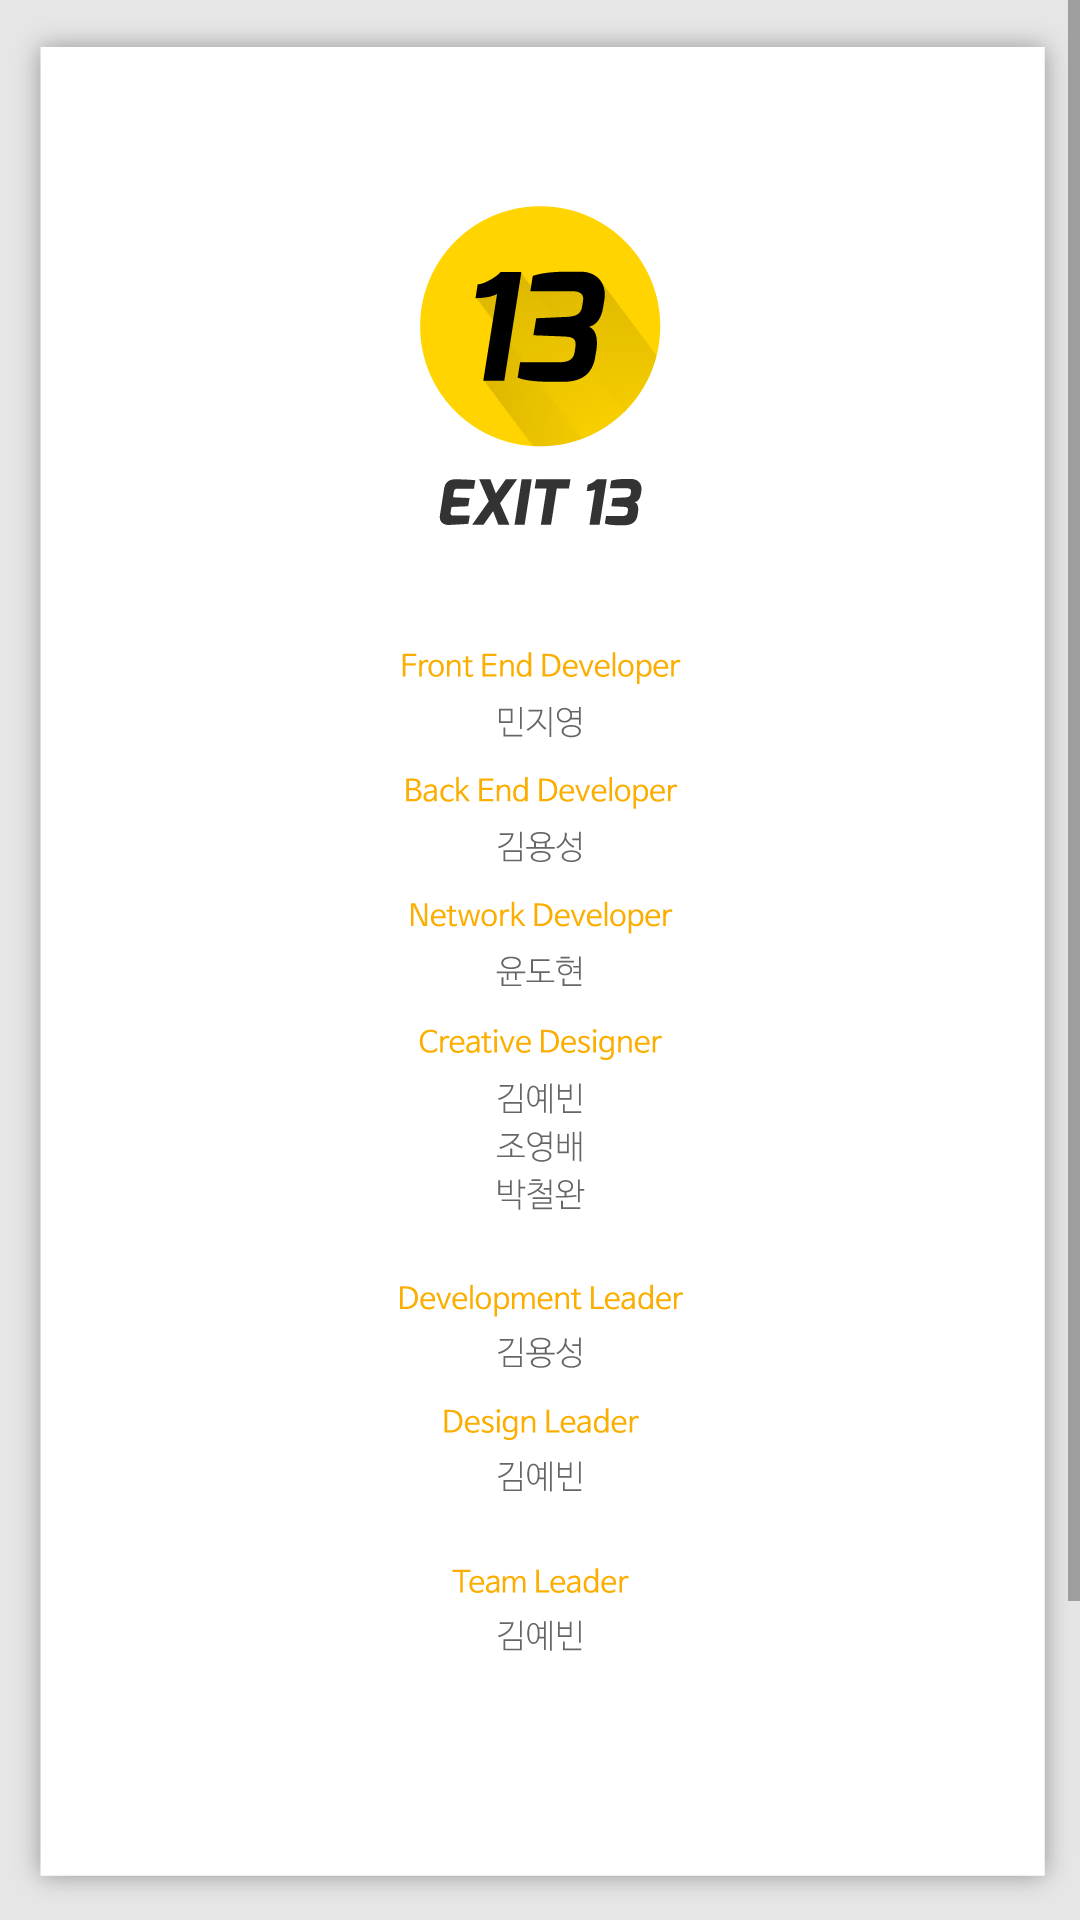

The Android layout XML behind this screen, and the referenced resources:
<!-- AndroidManifest.xml: application theme AppTheme -->
<!-- res/layout/activity_dev_info.xml -->
<?xml version="1.0" encoding="utf-8"?>
<ScrollView xmlns:android="http://schemas.android.com/apk/res/android"

    android:layout_width="match_parent"
    android:layout_height="match_parent"
    android:orientation="vertical">

    <LinearLayout
        android:id="@+id/dev_info"
        android:layout_width="match_parent"
        android:layout_height="wrap_content"
        android:background="@mipmap/dev_info"
        android:orientation="vertical" />

</ScrollView>
<!-- resources referenced by this layout -->
<resources>
  <!-- mipmap dev_info: png bitmap (mipmap-xxhdpi, 61408 bytes) -->
  <style name="AppTheme" parent="Theme.AppCompat.Light">
          <item name="android:actionBarStyle">@style/MyActionBar</item>
  
          
          <item name="actionBarStyle">@style/MyActionBar</item>
      </style>
  <style name="MyActionBar" parent="@style/Theme.AppCompat.Light.DarkActionBar">
          <item name="android:background">@android:color/transparent</item>
          <item name="android:windowActionBarOverlay">true</item>
          <item name="colorPrimary">@android:color/transparent</item>
  
          
          <item name="background">@android:color/transparent</item>
          <item name="windowActionBarOverlay">true</item>
          <item name="android:windowContentOverlay">@null</item>
          <item name="android:windowIsTranslucent">true</item>
      </style>
</resources>
